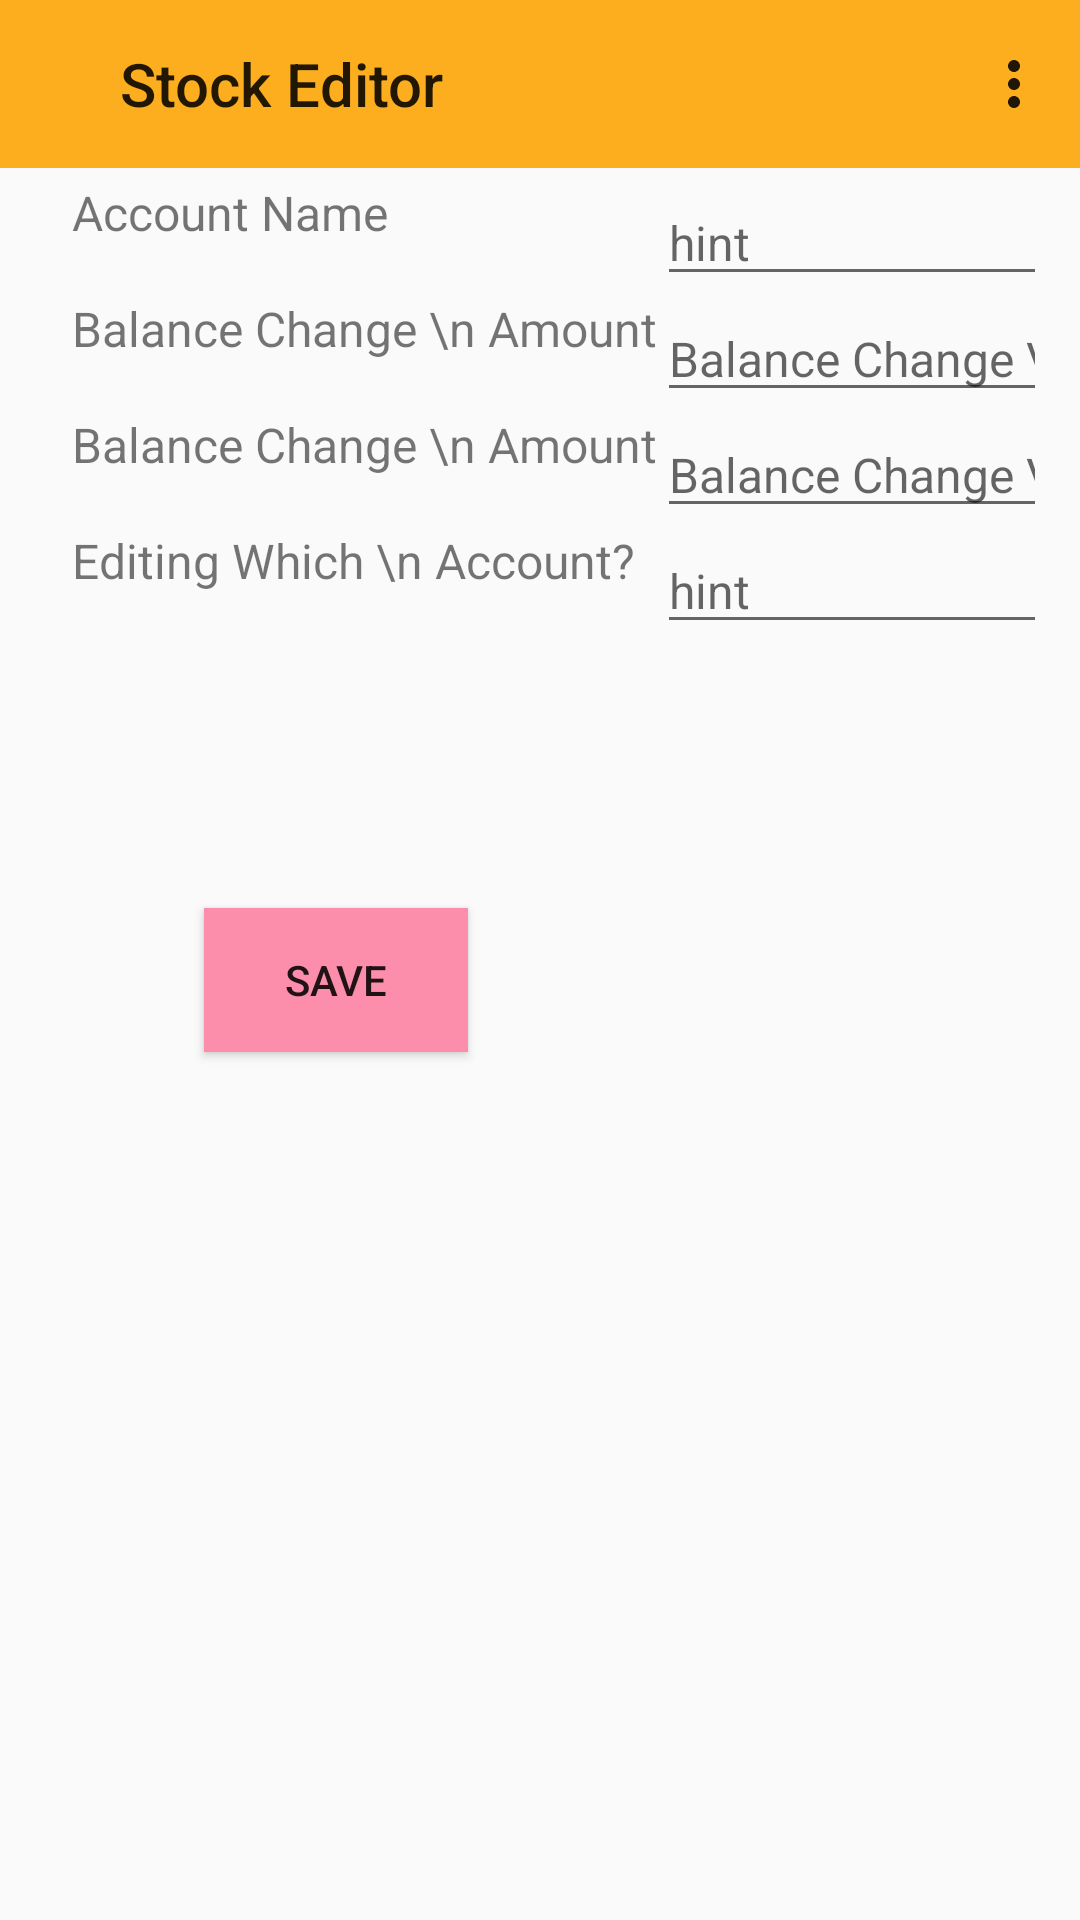

Produce the Android XML layout that renders to this screen, including the resource entries it uses.
<!-- AndroidManifest.xml: application theme Theme.AccountManagerTrialZone -->
<!-- res/layout/activity_stock_editor.xml -->
<?xml version="1.0" encoding="utf-8"?>
<androidx.constraintlayout.widget.ConstraintLayout xmlns:android="http://schemas.android.com/apk/res/android"
    xmlns:app="http://schemas.android.com/apk/res-auto"
    xmlns:tools="http://schemas.android.com/tools"
    android:layout_width="match_parent"
    android:layout_height="match_parent"
    tools:context=".AccountEditorActivity">

    <androidx.appcompat.widget.Toolbar
        android:id="@+id/toolbar_stock_editor"
        android:layout_width="match_parent"
        android:layout_height="wrap_content"
        app:layout_constraintStart_toStartOf="parent"
        app:layout_constraintTop_toTopOf="parent"
        android:background="?attr/colorPrimary"
        android:minHeight="?attr/actionBarSize"
        android:theme="?attr/actionBarTheme"

        app:menu="@menu/testing_menu"
        app:title="Stock Editor"
        app:titleMarginStart="40dp"
        tools:layout_editor_absoluteX="0dp"
        tools:layout_editor_absoluteY="0dp" />


    <TableLayout
        android:id="@+id/AccountInputTable"
        style="@style/tableBuffer"
        android:layout_width="match_parent"
        android:layout_height="wrap_content"
        android:layout_marginStart="20dp"
        android:layout_marginTop="60dp"
        android:orientation="horizontal"
        app:layout_constraintStart_toStartOf="parent"
        app:layout_constraintTop_toTopOf="parent">


        <TableRow
            android:layout_width="fill_parent"
            android:layout_height="50dp"
            android:background="@drawable/bordered_square">

            <TextView
                android:id="@+id/StockNamePrompt"
                android:layout_width="115dp"
                android:layout_height="fill_parent"
                android:text=" Account Name"
                android:textSize="16sp"
                android:background="@drawable/bordered_square"/>

            <com.google.android.material.textfield.TextInputEditText
                android:id="@+id/StockNameInput"
                android:layout_width="wrap_content"
                android:layout_height="fill_parent"
                android:hint="hint"
                android:textSize="16sp"
                background="@drawable/bordered_square"/>

            
            
            

            

            

            

        </TableRow>

        <TableRow
            android:layout_width="fill_parent"
            android:layout_height="50dp"
            android:background="@drawable/bordered_square"
            android:orientation="vertical"
            >

            
            
            
            
            
            
            
            
            <TextView
                android:id="@+id/StockPricePrompt"
                android:layout_width="fill_parent"
                android:layout_height="fill_parent"
                android:text=" Balance Change \n Amount"
                android:textSize="16sp"
                android:background="@drawable/bordered_square"
                />
            <com.google.android.material.textfield.TextInputEditText
                android:id="@+id/StockPriceInput"
                android:layout_width="wrap_content"
                android:layout_height="fill_parent"
                android:ems="10"
                android:hint="Balance Change Value"
                android:inputType="numberDecimal"
                android:textSize="16sp" />

            
            
            

            

            

            
        </TableRow>
        <TableRow
            android:layout_width="fill_parent"
            android:layout_height="50dp"
            android:background="@drawable/bordered_square"
            android:orientation="vertical"
            >

            
            
            
            
            
            
            
            
            <TextView
                android:id="@+id/StockAmountPrompt"
                android:layout_width="fill_parent"
                android:layout_height="fill_parent"
                android:text=" Balance Change \n Amount"
                android:textSize="16sp"
                android:background="@drawable/bordered_square"
                />
            <com.google.android.material.textfield.TextInputEditText
                android:id="@+id/StockAmountInput"
                android:layout_width="wrap_content"
                android:layout_height="fill_parent"
                android:ems="10"
                android:hint="Balance Change Value"
                android:inputType="numberDecimal"
                android:textSize="16sp" />

            
            
            

            

            

            
        </TableRow>
        <TableRow
            android:layout_width="fill_parent"
            android:layout_height="50dp"
            android:background="@drawable/bordered_square">
            <TextView
                android:id="@+id/StockNotesPrompt"
                android:layout_width="match_parent"
                android:layout_height="fill_parent"
                android:text=" Editing Which \n Account?"
                android:textSize="16sp"
                android:background="@drawable/bordered_square"/>

            <com.google.android.material.textfield.TextInputEditText
                android:id="@+id/StockNotesInput"
                android:layout_width="wrap_content"
                android:layout_height="fill_parent"
                android:hint="hint"
                android:textSize="16sp" />
            
            
            

            

            
            

        </TableRow>

    </TableLayout>


    <Button
        android:id="@+id/SaveButton"
        style="@style/firstStyle"
        android:layout_width="wrap_content"
        android:layout_height="wrap_content"
        android:layout_marginStart="68dp"
        android:layout_marginTop="88dp"
        android:text="Save"
        app:layout_constraintStart_toStartOf="parent"
        app:layout_constraintTop_toBottomOf="@+id/AccountInputTable" />

</androidx.constraintlayout.widget.ConstraintLayout>
<!-- res/layout/toolbar.xml (included above) -->
<?xml version="1.0" encoding="utf-8"?>
<RelativeLayout xmlns:android="http://schemas.android.com/apk/res/android"
    xmlns:tools="http://schemas.android.com/tools"
    android:layout_width="match_parent"
    android:layout_height="wrap_content"
    android:background="@color/colorSomePink">

    <RelativeLayout
        android:layout_width="match_parent"
        android:layout_height="wrap_content"
        android:background="@color/colorSomePink"
        android:padding="1dp">

        <ImageButton
            android:id="@+id/home_button"
            android:layout_width="wrap_content"
            android:layout_height="wrap_content"
            android:layout_alignParentStart="true"
            android:layout_alignParentTop="true"
            android:layout_centerVertical="true"
            android:backgroundTint="@color/colorSomePink"
            android:src="@drawable/ic_home_button"

            tools:ignore="ContentDescription,SpeakableTextPresentCheck" />

        <TextView
            android:id="@+id/app_name"
            android:layout_width="wrap_content"
            android:layout_height="wrap_content"
            android:layout_alignParentTop="true"
            android:layout_marginStart="40dp"
            android:layout_marginTop="7dp"
            android:layout_toEndOf="@+id/home_button"
            android:text="@string/app_name"
            android:textColor="@color/black"
            android:textSize="25sp"
            android:textStyle="bold|italic"/>

        <ImageButton
            android:id="@+id/menu_button"
            android:layout_width="wrap_content"
            android:layout_height="wrap_content"
            android:layout_alignParentTop="true"
            android:layout_alignParentEnd="true"
            android:layout_marginStart="27dp"
            android:layout_marginTop="2dp"
            android:layout_marginEnd="0dp"
            android:layout_toEndOf="@id/app_name"
            android:backgroundTint="@color/colorSomePink"
            android:scaleX="1.25"
            android:scaleY="1.25"
            android:src="@drawable/ic_menu"
            tools:ignore="ContentDescription,SpeakableTextPresentCheck" />

    </RelativeLayout>

    

</RelativeLayout>
<!-- resources referenced by this layout -->
<resources>
  <color name="black">#FF000000</color>
  <color name="colorSomePink">#FC8EAC</color>
  <!-- drawable ic_home_button (drawable) -->
  <vector xmlns:android="http://schemas.android.com/apk/res/android"
      android:height="30dp"
      android:width="30dp"
      android:tint="#000000"
      android:viewportHeight="20"
      android:viewportWidth="20">
  
      <path android:fillColor="@color/white"
          android:pathData="M8,20v-6h4v6h5v-8h3L10,0 0,12h3v8z"/>
  
  </vector>
  <!-- drawable ic_menu (drawable) -->
  <vector xmlns:android="http://schemas.android.com/apk/res/android"
      android:width="21dp"
      android:height="25dp"
      android:viewportWidth="42"
      android:viewportHeight="30"
      android:fillColor="#FFFFFFFF">
    <path
        android:pathData="M2,4L40,4"
        android:strokeWidth="4"
        android:fillColor="#000001"
        android:strokeColor="#000000"
        android:strokeLineCap="round"/>
    <path
        android:pathData="M2,26L40,26"
        android:strokeWidth="4"
        android:fillColor="#111111"
        android:strokeColor="#000000"
        android:strokeLineCap="round"/>
    <path
        android:pathData="M2,15L40,15"
        android:strokeWidth="4"
        android:fillColor="#111111"
        android:strokeColor="#000000"
        android:strokeLineCap="round"/>
  </vector>
  <string name="app_name">Account Manager</string>
  <style name="firstStyle" parent="Widget.AppCompat.Button">
          <item name="android:background">@color/colorSomePink</item>
      </style>
  <style name="tableBuffer">
          <item name="android:layout_marginTop">30dp</item>
          <item name="android:layout_marginStart">15dp</item>
          <item name="android:layout_marginEnd">15dp</item>
      </style>
  <style name="Theme.AccountManagerTrialZone" parent="Theme.AppCompat.Light.NoActionBar">
  
          <item name="colorPrimary">@color/colorPrimary</item>
          <item name="colorAccent">@color/colorPrimaryDark</item>"&gt;
          <item name="colorOnPrimary">@color/colorAccent</item>
  
          
          <item name="android:buttonStyle">@style/firstStyle</item>
      </style>
  <color name="white">#FFFFFFFF</color>
  <color name="colorPrimary">#FCAE1E</color>"
  <color name="colorPrimaryDark">#7FFFD4</color>
  <color name="colorAccent">#BCC6CC</color>
</resources>
